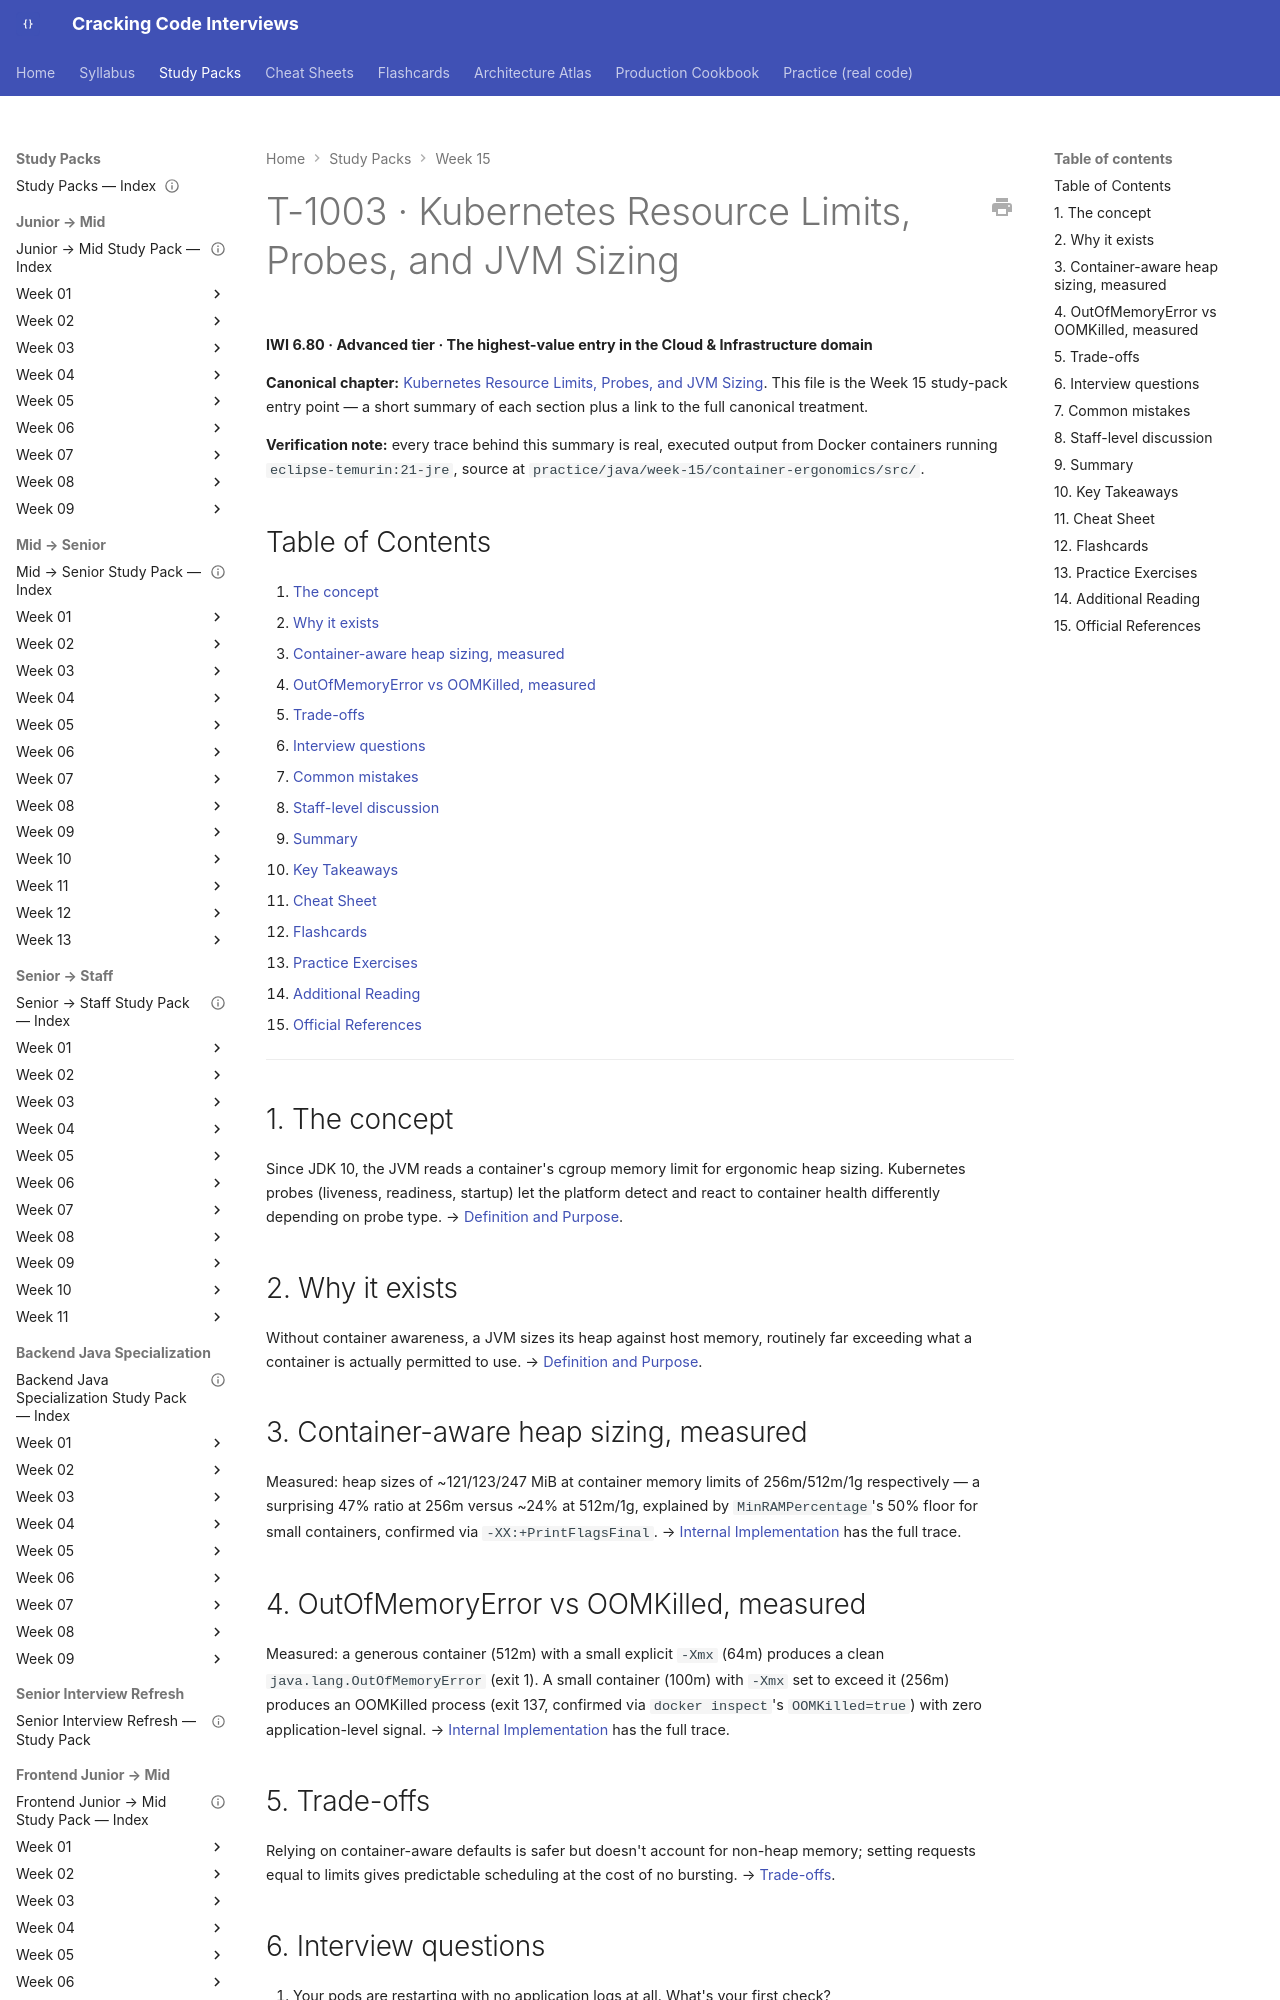

repository: JuanMelendres/cracking-code-interviews · page: study-packs/week-15/01-kubernetes-resource-limits-probes-and-jvm-sizing/index.html · generator: mkdocs

---
title: "T-1003 · Kubernetes Resource Limits, Probes, and JVM Sizing"
topic_id: T-1003
domain: Cloud
tier: Advanced
iwi: 6.80
prerequisites: []
unlocks: []
week: 15
last_reviewed: 2026-07-31
canonical: ../../syllabus/14-devops-containers/kubernetes-resource-limits-probes-and-jvm-sizing.md
---

# T-1003 · Kubernetes Resource Limits, Probes, and JVM Sizing

**IWI 6.80 · Advanced tier · The highest-value entry in the Cloud & Infrastructure domain**

**Canonical chapter:** [Kubernetes Resource Limits, Probes, and JVM Sizing](../../syllabus/14-devops-containers/kubernetes-resource-limits-probes-and-jvm-sizing.md). This file is the Week 15 study-pack entry point — a short summary of each section plus a link to the full canonical treatment.

**Verification note:** every trace behind this summary is real, executed output from Docker containers running `eclipse-temurin:21-jre`, source at `practice/java/week-15/container-ergonomics/src/`.

## Table of Contents

1. [The concept](#1-the-concept)
2. [Why it exists](#2-why-it-exists)
3. [Container-aware heap sizing, measured](#3-container-aware-heap-sizing-measured)
4. [OutOfMemoryError vs OOMKilled, measured](#4-outofmemoryerror-vs-oomkilled-measured)
5. [Trade-offs](#5-trade-offs)
6. [Interview questions](#6-interview-questions)
7. [Common mistakes](#7-common-mistakes)
8. [Staff-level discussion](#8-staff-level-discussion)
9. [Summary](#9-summary)
10. [Key Takeaways](#10-key-takeaways)
11. [Cheat Sheet](#11-cheat-sheet)
12. [Flashcards](#12-flashcards)
13. [Practice Exercises](#13-practice-exercises)
14. [Additional Reading](#14-additional-reading)
15. [Official References](#15-official-references)

---

## 1. The concept

Since JDK 10, the JVM reads a container's cgroup memory limit for ergonomic heap sizing. Kubernetes probes (liveness, readiness, startup) let the platform detect and react to container health differently depending on probe type. → [Definition and Purpose](../../syllabus/14-devops-containers/kubernetes-resource-limits-probes-and-jvm-sizing.md#definition-and-purpose).

## 2. Why it exists

Without container awareness, a JVM sizes its heap against host memory, routinely far exceeding what a container is actually permitted to use. → [Definition and Purpose](../../syllabus/14-devops-containers/kubernetes-resource-limits-probes-and-jvm-sizing.md#definition-and-purpose).
